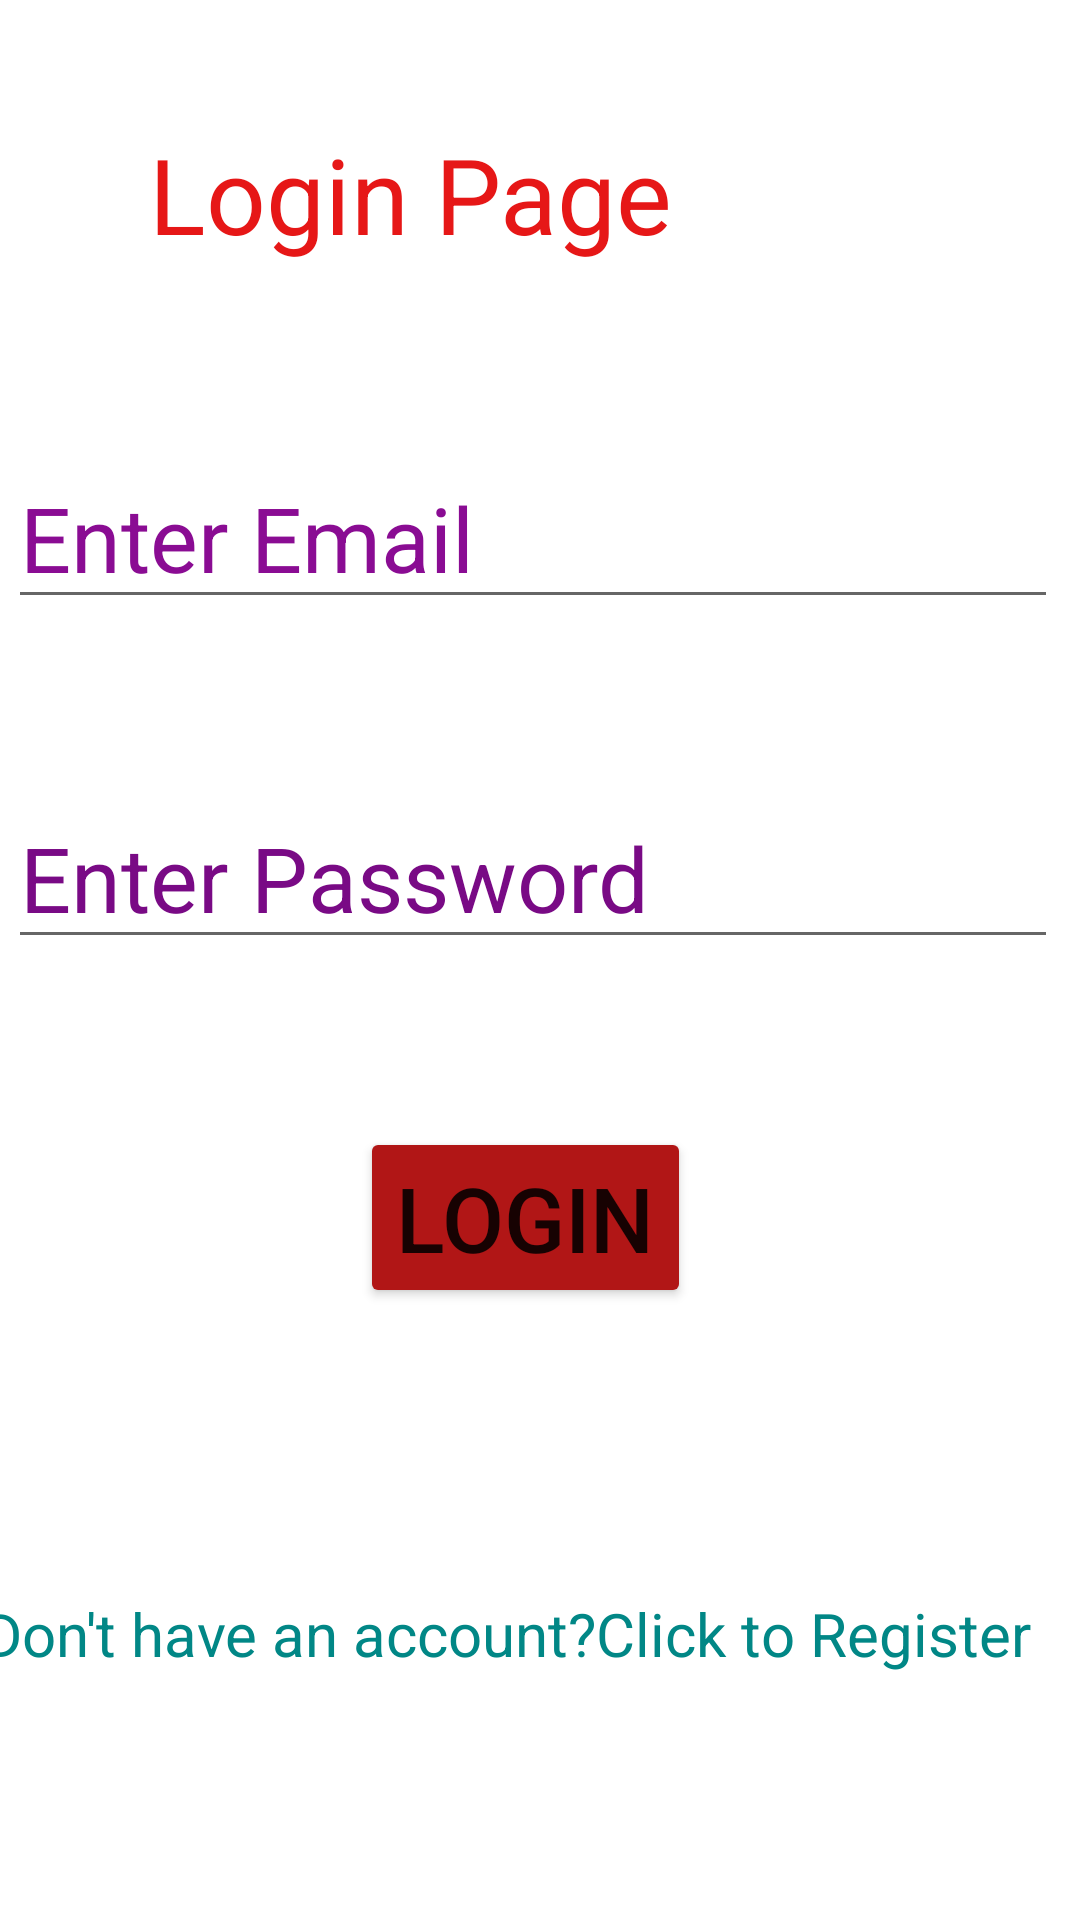

Produce the Android XML layout that renders to this screen, including the resource entries it uses.
<!-- AndroidManifest.xml: application theme Theme.Morninglogin -->
<!-- res/layout/activity_login.xml -->
<?xml version="1.0" encoding="utf-8"?>
<androidx.constraintlayout.widget.ConstraintLayout xmlns:android="http://schemas.android.com/apk/res/android"
    xmlns:app="http://schemas.android.com/apk/res-auto"
    xmlns:tools="http://schemas.android.com/tools"
    android:layout_width="match_parent"
    android:layout_height="match_parent"
    tools:context=".loginActivity">

    <TextView
        android:id="@+id/Txt_Login"
        android:layout_width="263dp"
        android:layout_height="64dp"
        android:text="Login Page"
        android:textColor="#E61717"
        android:textSize="35sp"
        app:layout_constraintBottom_toBottomOf="parent"
        app:layout_constraintEnd_toEndOf="parent"
        app:layout_constraintHorizontal_bias="0.513"
        app:layout_constraintStart_toStartOf="parent"
        app:layout_constraintTop_toTopOf="parent"
        app:layout_constraintVertical_bias="0.072" />

    <EditText
        android:id="@+id/Edt_Loginemail"
        android:layout_width="wrap_content"
        android:layout_height="wrap_content"
        android:ems="10"
        android:hint="Enter Email"
        android:inputType="textEmailAddress"
        android:textColorHint="#8A0C93"
        android:textSize="30sp"
        app:layout_constraintBottom_toBottomOf="parent"
        app:layout_constraintEnd_toEndOf="parent"
        app:layout_constraintHorizontal_bias="0.262"
        app:layout_constraintStart_toStartOf="parent"
        app:layout_constraintTop_toTopOf="parent"
        app:layout_constraintVertical_bias="0.256" />

    <EditText
        android:id="@+id/Edt_loginpassword"
        android:layout_width="wrap_content"
        android:layout_height="wrap_content"
        android:ems="10"
        android:hint="Enter Password"
        android:inputType="textPassword"
        android:textColorHint="#790A85"
        android:textSize="30sp"
        app:layout_constraintBottom_toBottomOf="parent"
        app:layout_constraintEnd_toEndOf="parent"
        app:layout_constraintHorizontal_bias="0.262"
        app:layout_constraintStart_toStartOf="parent"
        app:layout_constraintTop_toTopOf="parent"
        app:layout_constraintVertical_bias="0.45" />

    <Button
        android:id="@+id/Btn_Login"
        android:layout_width="wrap_content"
        android:layout_height="wrap_content"
        android:backgroundTint="#B11616"
        android:text="Login"
        android:textSize="30sp"
        app:layout_constraintBottom_toBottomOf="parent"
        app:layout_constraintEnd_toEndOf="parent"
        app:layout_constraintHorizontal_bias="0.48"
        app:layout_constraintStart_toStartOf="parent"
        app:layout_constraintTop_toTopOf="parent"
        app:layout_constraintVertical_bias="0.648" />

    <TextView
        android:id="@+id/Txt_GotoRegister"
        android:layout_width="374dp"
        android:layout_height="48dp"
        android:text="Don't have an account?Click to Register"
        android:textColor="@color/teal_700"
        android:textSize="20sp"
        app:layout_constraintBottom_toBottomOf="parent"
        app:layout_constraintEnd_toEndOf="parent"
        app:layout_constraintHorizontal_bias="0.432"
        app:layout_constraintStart_toStartOf="parent"
        app:layout_constraintTop_toTopOf="parent"
        app:layout_constraintVertical_bias="0.897" />
</androidx.constraintlayout.widget.ConstraintLayout>
<!-- resources referenced by this layout -->
<resources>
  <style name="Theme.Morninglogin" parent="Theme.MaterialComponents.DayNight.DarkActionBar">
          
          <item name="colorPrimary">@color/purple_500</item>
          <item name="colorPrimaryVariant">@color/purple_700</item>
          <item name="colorOnPrimary">@color/white</item>
          
          <item name="colorSecondary">@color/teal_200</item>
          <item name="colorSecondaryVariant">@color/teal_700</item>
          <item name="colorOnSecondary">@color/black</item>
          
          <item name="android:statusBarColor" tools:targetApi="21">?attr/colorPrimaryVariant</item>
          
      </style>
  <!-- not gathered from this repository: default colours our renderer supplied (Android Studio template values) -->
  <color name="purple_500">#FF6200EE</color>
  <color name="purple_700">#FF3700B3</color>
  <color name="teal_200">#FF03DAC5</color>
  <color name="teal_700">#FF018786</color>
  <color name="black">#FF000000</color>
  <color name="white">#FFFFFFFF</color>
</resources>
